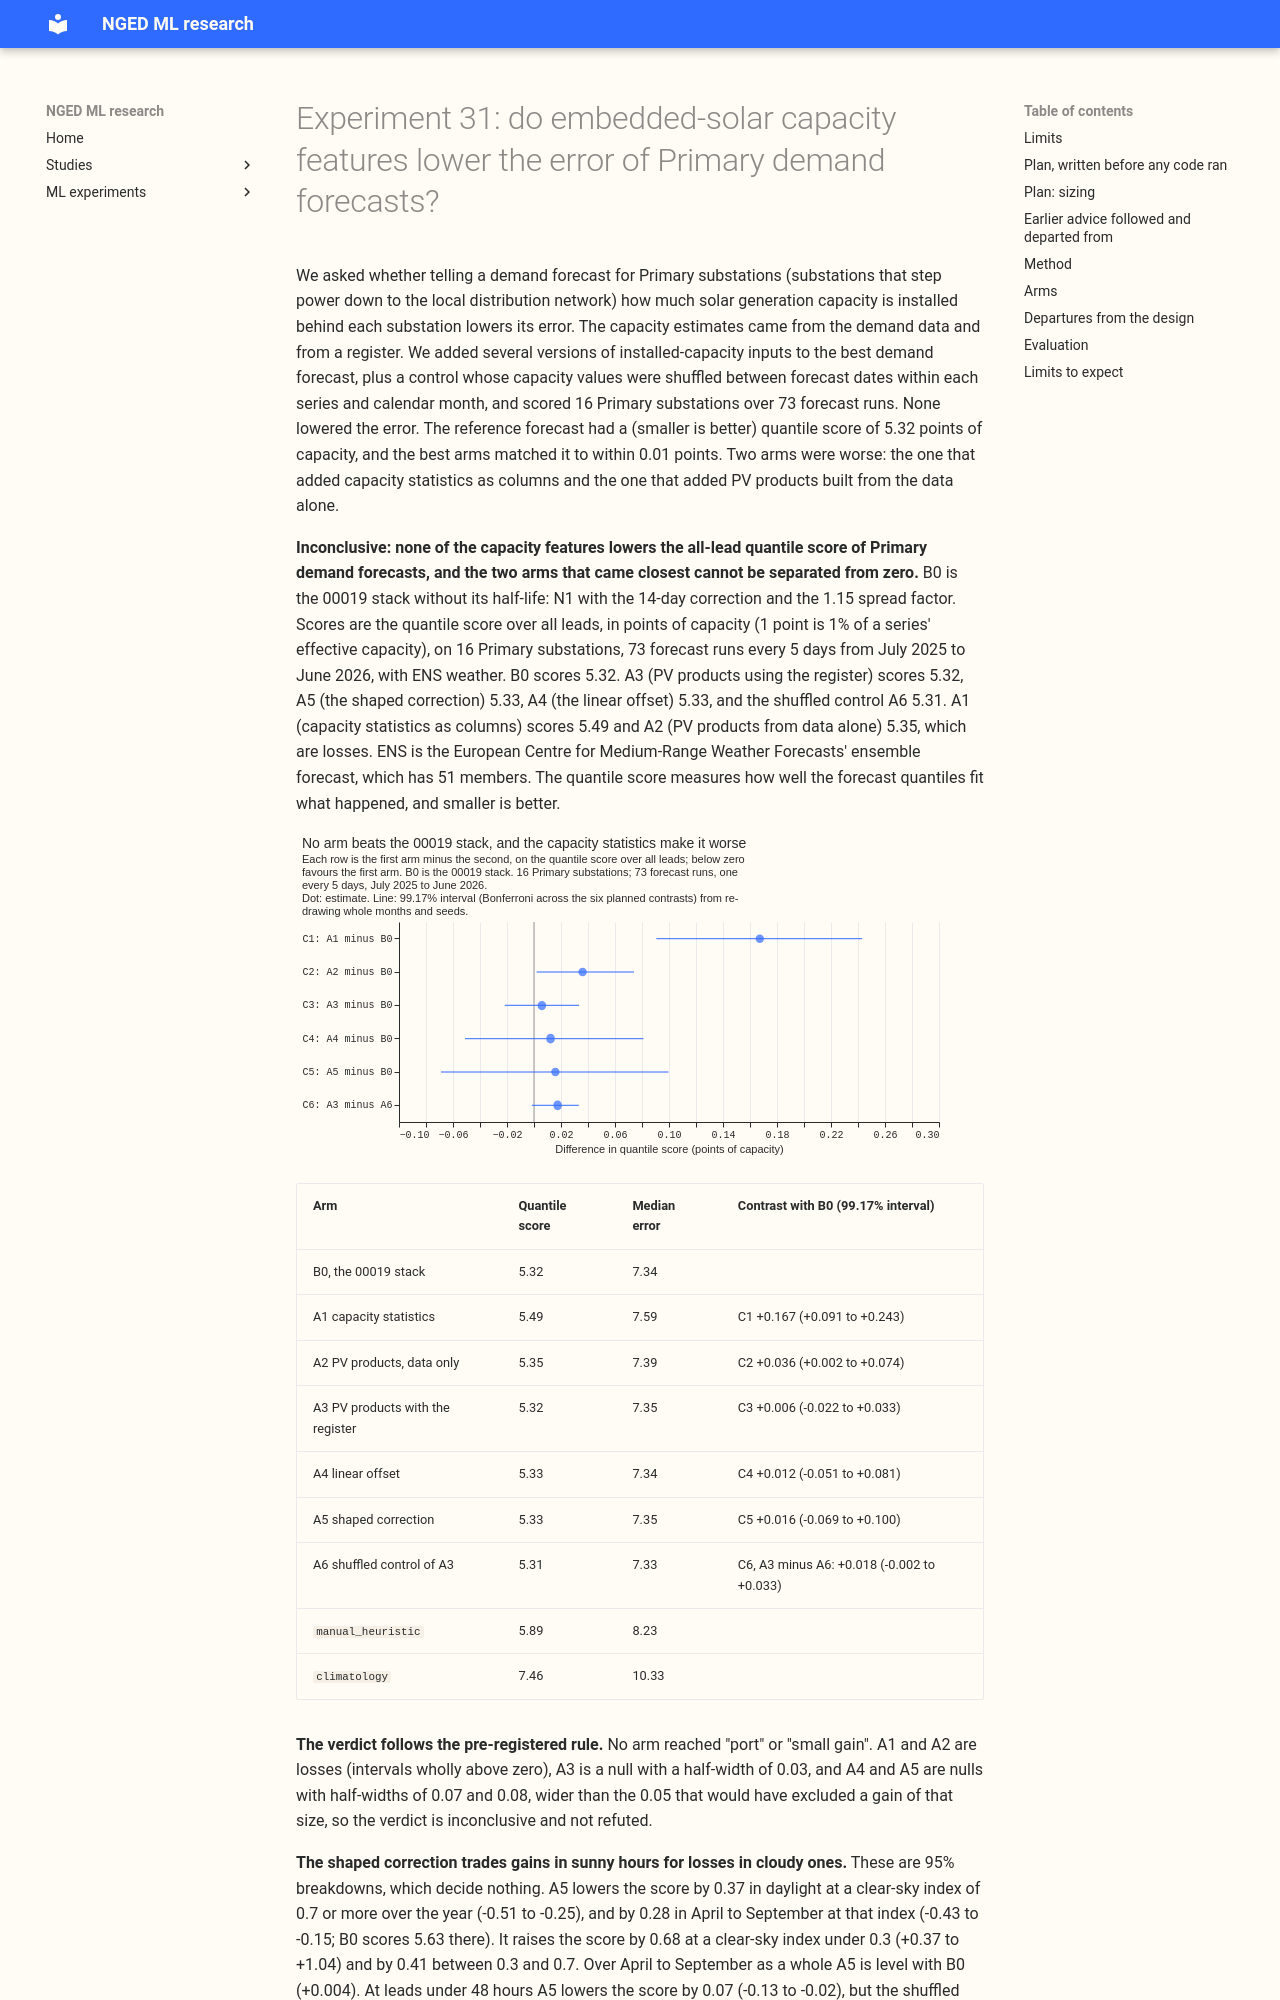

repository: openclimatefix/nged-ml-research · page: ml-experiments/00031-embedded-pv-features-primary-demand/result/index.html · generator: mkdocs

---
id: "00031"
slug: embedded-pv-features-primary-demand
theme: demand-inputs
also_relevant_to: []
status: done
size: complex
hypothesis: >-
  For the 16 Primary substation demand series, giving the single-stage ENS-trained quantile model N1
  trailing estimates of each substation's embedded (unmetered) solar capacity, built from the
  Embedded Capacity Register (ECR) as a prior for Primaries and a floor for BSP and GSP series, plus
  an amount learned from recent power and irradiance, lowers the quantile score on sunny days, and
  a linear PV offset or a sunshine-shaped correction does so more reliably than extra tree columns.
prediction: >-
  All-lead Primary gains against the 00019 stack of 0 to -0.15 points of capacity, concentrated in
  daylight with a clear-sky index of 0.7 or more from April to September (-0.3 to -1.0 there) at
  the Primaries with the most registered solar, and near zero at night. The sunshine-shaped
  correction (A5) is the likeliest winner, because the 14-day correction already removes level
  drift. The shuffled control (A6) gains nothing.
decision_rule: >-
  Six planned contrasts on the 16 Primary substations, quantile score over all leads, read at
  99.17% (Bonferroni across six), whole months and the three seeds resampled. C1 is A1 minus B0, C2
  is A2 minus B0, C3 is A3 minus B0, C4 is A4 minus B0, C5 is A5 minus B0, and C6 is A3 minus A6.
  A4 is refitted on the 8 directional Primaries only, and the 8 non-directional Primaries reuse
  B0's rows, so C4 is pooled over all 16 and diluted by half; the 8-series contrast is reported
  beside it and decides nothing. Each arm has one outcome. It is "port" when its interval is wholly
  below zero and its estimate meets its threshold, "small gain" when the interval is wholly below
  zero and the estimate does not, "harm" when the interval is wholly above zero, and "null"
  otherwise. The thresholds are -0.02 points for A1 and A2 (extra columns in the existing
  pipeline), -0.05 for A5 (a new pipeline stage), and -0.10 for A3 and A4 (a new data source, the
  ECR, in serving); the -0.02 tier does not apply to A3. A2 and A3 also need C6 wholly below zero
  to be "port"; if C6 is not, the arm is "small gain" at best, because the gain then comes from the
  physics shape or a date fingerprint. The verdict is `supported` when at least one arm is "port",
  `small gain` when none is but at least one is "small gain", `refuted` when no arm is "port" or
  "small gain" and every null interval has a half-width under 0.05 (so a gain of that size is
  excluded), and `inconclusive` otherwise. The prediction (0 to -0.15 all-lead) mostly sits below
  the
  bars, so `small gain` is the expected verdict. A verdict never rests on a breakdown. The mean
  absolute error of the median decides nothing, nor do A7 and the no-fit baseline.
benchmark: >-
  B0, the 00019 stack (N1 with the 14-day correction and the 1.15 spread factor); also
  `manual_heuristic`,
  `climatology`, and N1 (stored, 00013)
row_set_id: fold_a_every5d_v1
metric: >-
  Quantile score (twice the mass-weighted mean pinball loss over 9 levels) and mean absolute error
  of the median, in points of capacity (1 point is 1% of the series' effective capacity)
verdict: inconclusive
best_arm: >-
  None. B0, the 00019 stack without the half-life (5.32 points on the quantile score over all
  leads), is level with A3 (5.32) and A5 (5.33); the shuffled control A6 scores 5.31
headline: >-
  C3, A3 (PV products with the register) minus B0, quantile score over all leads: +0.006 points of
  capacity (99.17% interval -0.022 to +0.033). C5, A5 (shaped correction) minus B0: +0.016 (-0.069
  to +0.100). C1, A1 (capacity statistics) minus B0: +0.167 (+0.091 to +0.243), a loss in all 12
  months.
lessons: >-
  The capacity estimates do not lower the all-lead score of Primary demand forecasts. In 95%
  breakdowns, which decide nothing, the shaped correction lowers the score by 0.37 in sunny daylight
  (-0.51 to -0.25) and raises it by 0.68 under heavy cloud (+0.37 to +1.04), so the two cancel. At
  the 2 GSPs, adding PV_Live's true generation lowers the score by 0.82 (-1.06 to -0.55), which
  bounds what a perfect PV forecast could give.
advice:
  - >-
    Do not add the capacity statistics (cap_slope_28d, sunny_minus_cloudy_28d, cap_change_yoy) as
    columns to N1, because they raised the quantile score by 0.17 in all 12 months (C1).
  - >-
    Do not add PV products built from the register to N1, because A3 is level with B0 (C3) and not
    distinguishable from the shuffled control (C6, -0.002 to +0.033).
  - >-
    Calibrate ENS irradiance to CAMS before applying a fitted PV slope to ENS forecasts, because the
    shaped correction lowers the score by 0.37 in sunny daylight and raises it by 0.68 under heavy
    cloud, and ENS irradiance may be biased against CAMS (figure 2; untested here).
  - >-
    Compare any gain at leads under 48 hours with a shuffled control, because A5's gain there (-0.07)
    is no larger than A6's (-0.05), and both are post hoc 95% breakdowns (figure 2).
  - >-
    Treat the register as a weak prior at Primaries: the median data estimate of PV capacity was
    about 0.33 of effecti
